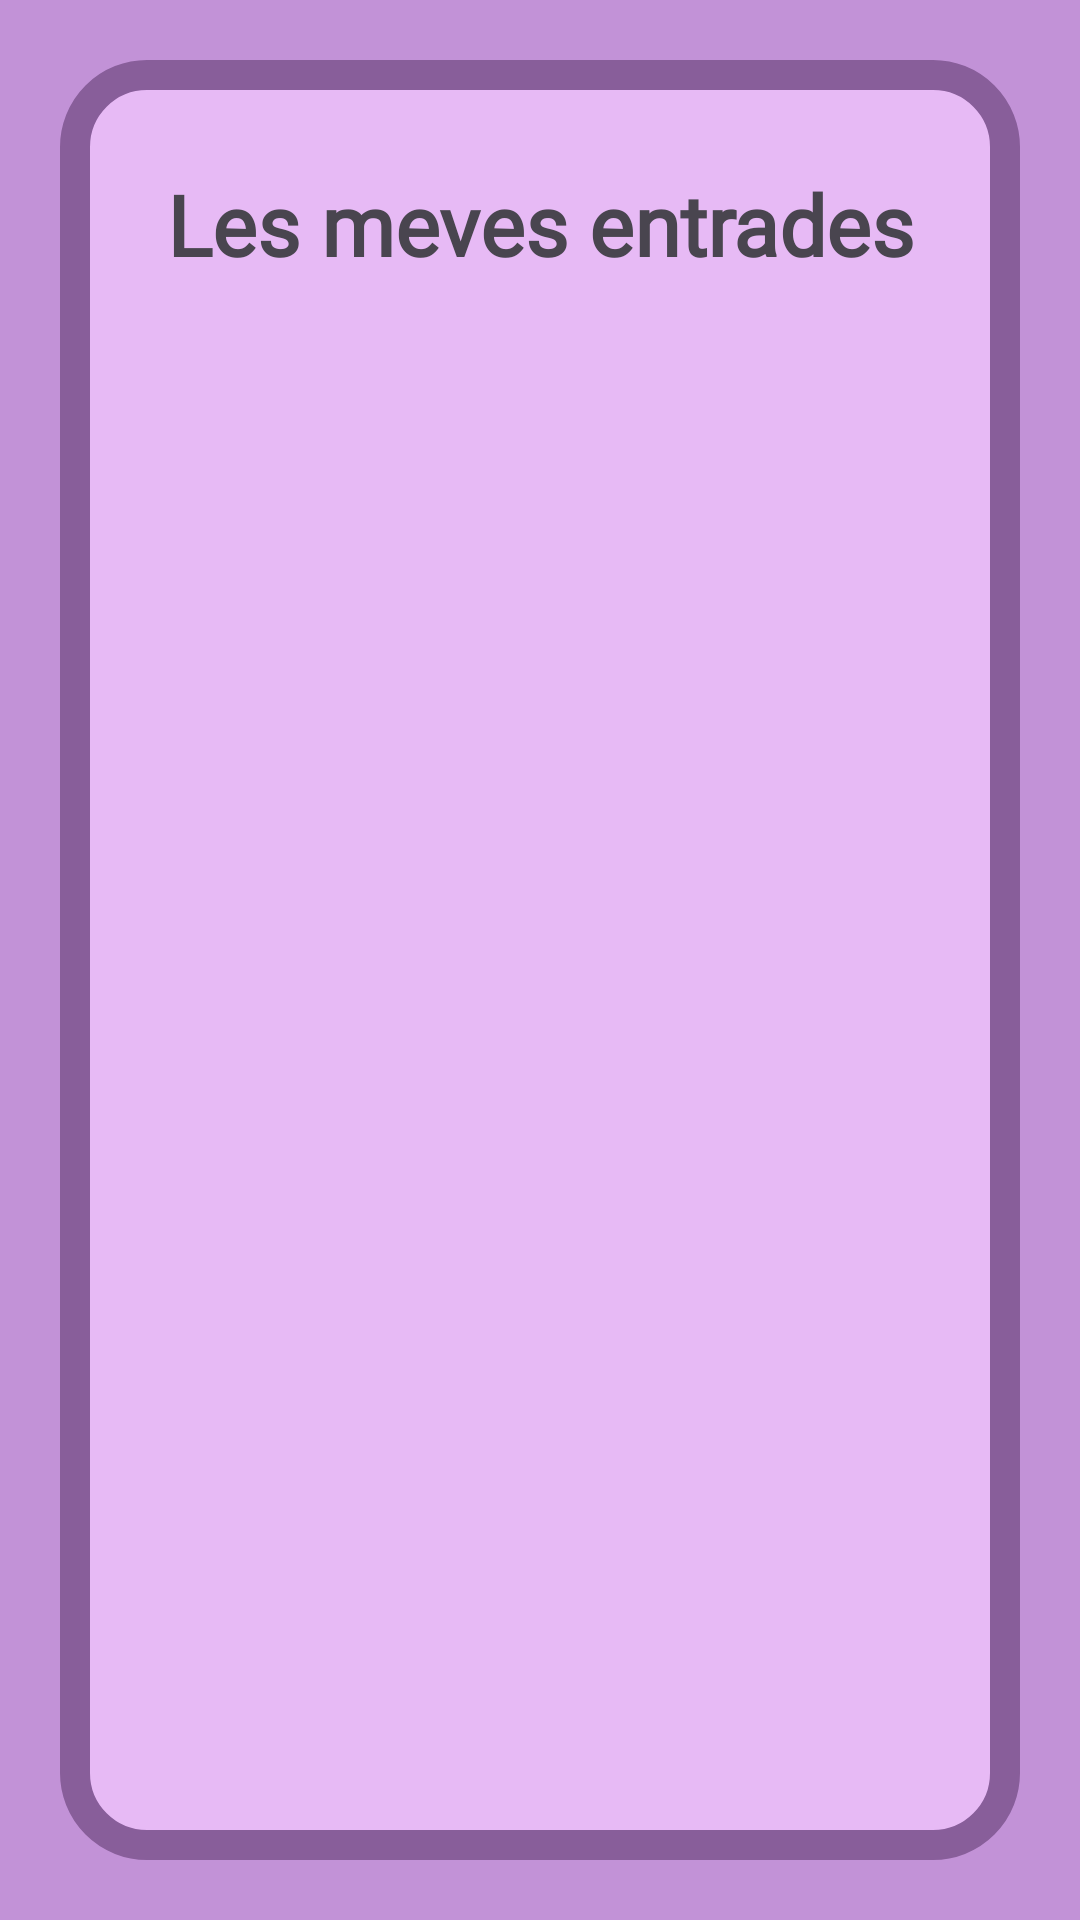

Reconstruct the res/layout file that produces this screen, plus the resources it refers to.
<!-- AndroidManifest.xml: application theme Theme.KinemaApp -->
<!-- res/layout/activity_mis_entrades.xml -->
<?xml version="1.0" encoding="utf-8"?>
<LinearLayout
    xmlns:android="http://schemas.android.com/apk/res/android"
    android:id="@+id/contenidorEntrades"
    android:layout_width="match_parent"
    android:layout_height="match_parent"
    android:orientation="vertical"
    android:padding="20dp"
    android:background="#C292D7">

    <LinearLayout
        android:layout_width="match_parent"
        android:layout_height="match_parent"
        android:orientation="vertical"
        android:padding="16dp"
        android:background="@drawable/layout_vertical_round_corner">

        <TextView
            android:layout_width="match_parent"
            android:layout_height="wrap_content"
            android:layout_marginTop="20dp"
            android:layout_marginBottom="20dp"
            android:text="Les meves entrades"
            android:fontFamily="@font/roboto_bold"
            android:textSize="28sp"
            android:textStyle="bold"
            android:gravity="center" />

        <androidx.recyclerview.widget.RecyclerView
            android:id="@+id/recyclerEntrades"
            android:layout_width="match_parent"
            android:layout_height="0dp"
            android:layout_weight="1" />

    </LinearLayout>

</LinearLayout>
<!-- resources referenced by this layout -->
<resources>
  <!-- drawable layout_vertical_round_corner (drawable) -->
  <?xml version="1.0" encoding="utf-8"?>
  <shape xmlns:android="http://schemas.android.com/apk/res/android"
      android:shape="rectangle">
  
      
      <solid android:color="#E7BAF5" />
  
      
      <corners android:radius="24dp" />
      <stroke android:color="#885e9a" android:width="10dp" />
  </shape>
  <style name="Theme.KinemaApp" parent="Base.Theme.KinemaApp" />
  <style name="Base.Theme.KinemaApp" parent="Theme.Material3.DayNight.NoActionBar">
          
          
      </style>
</resources>
